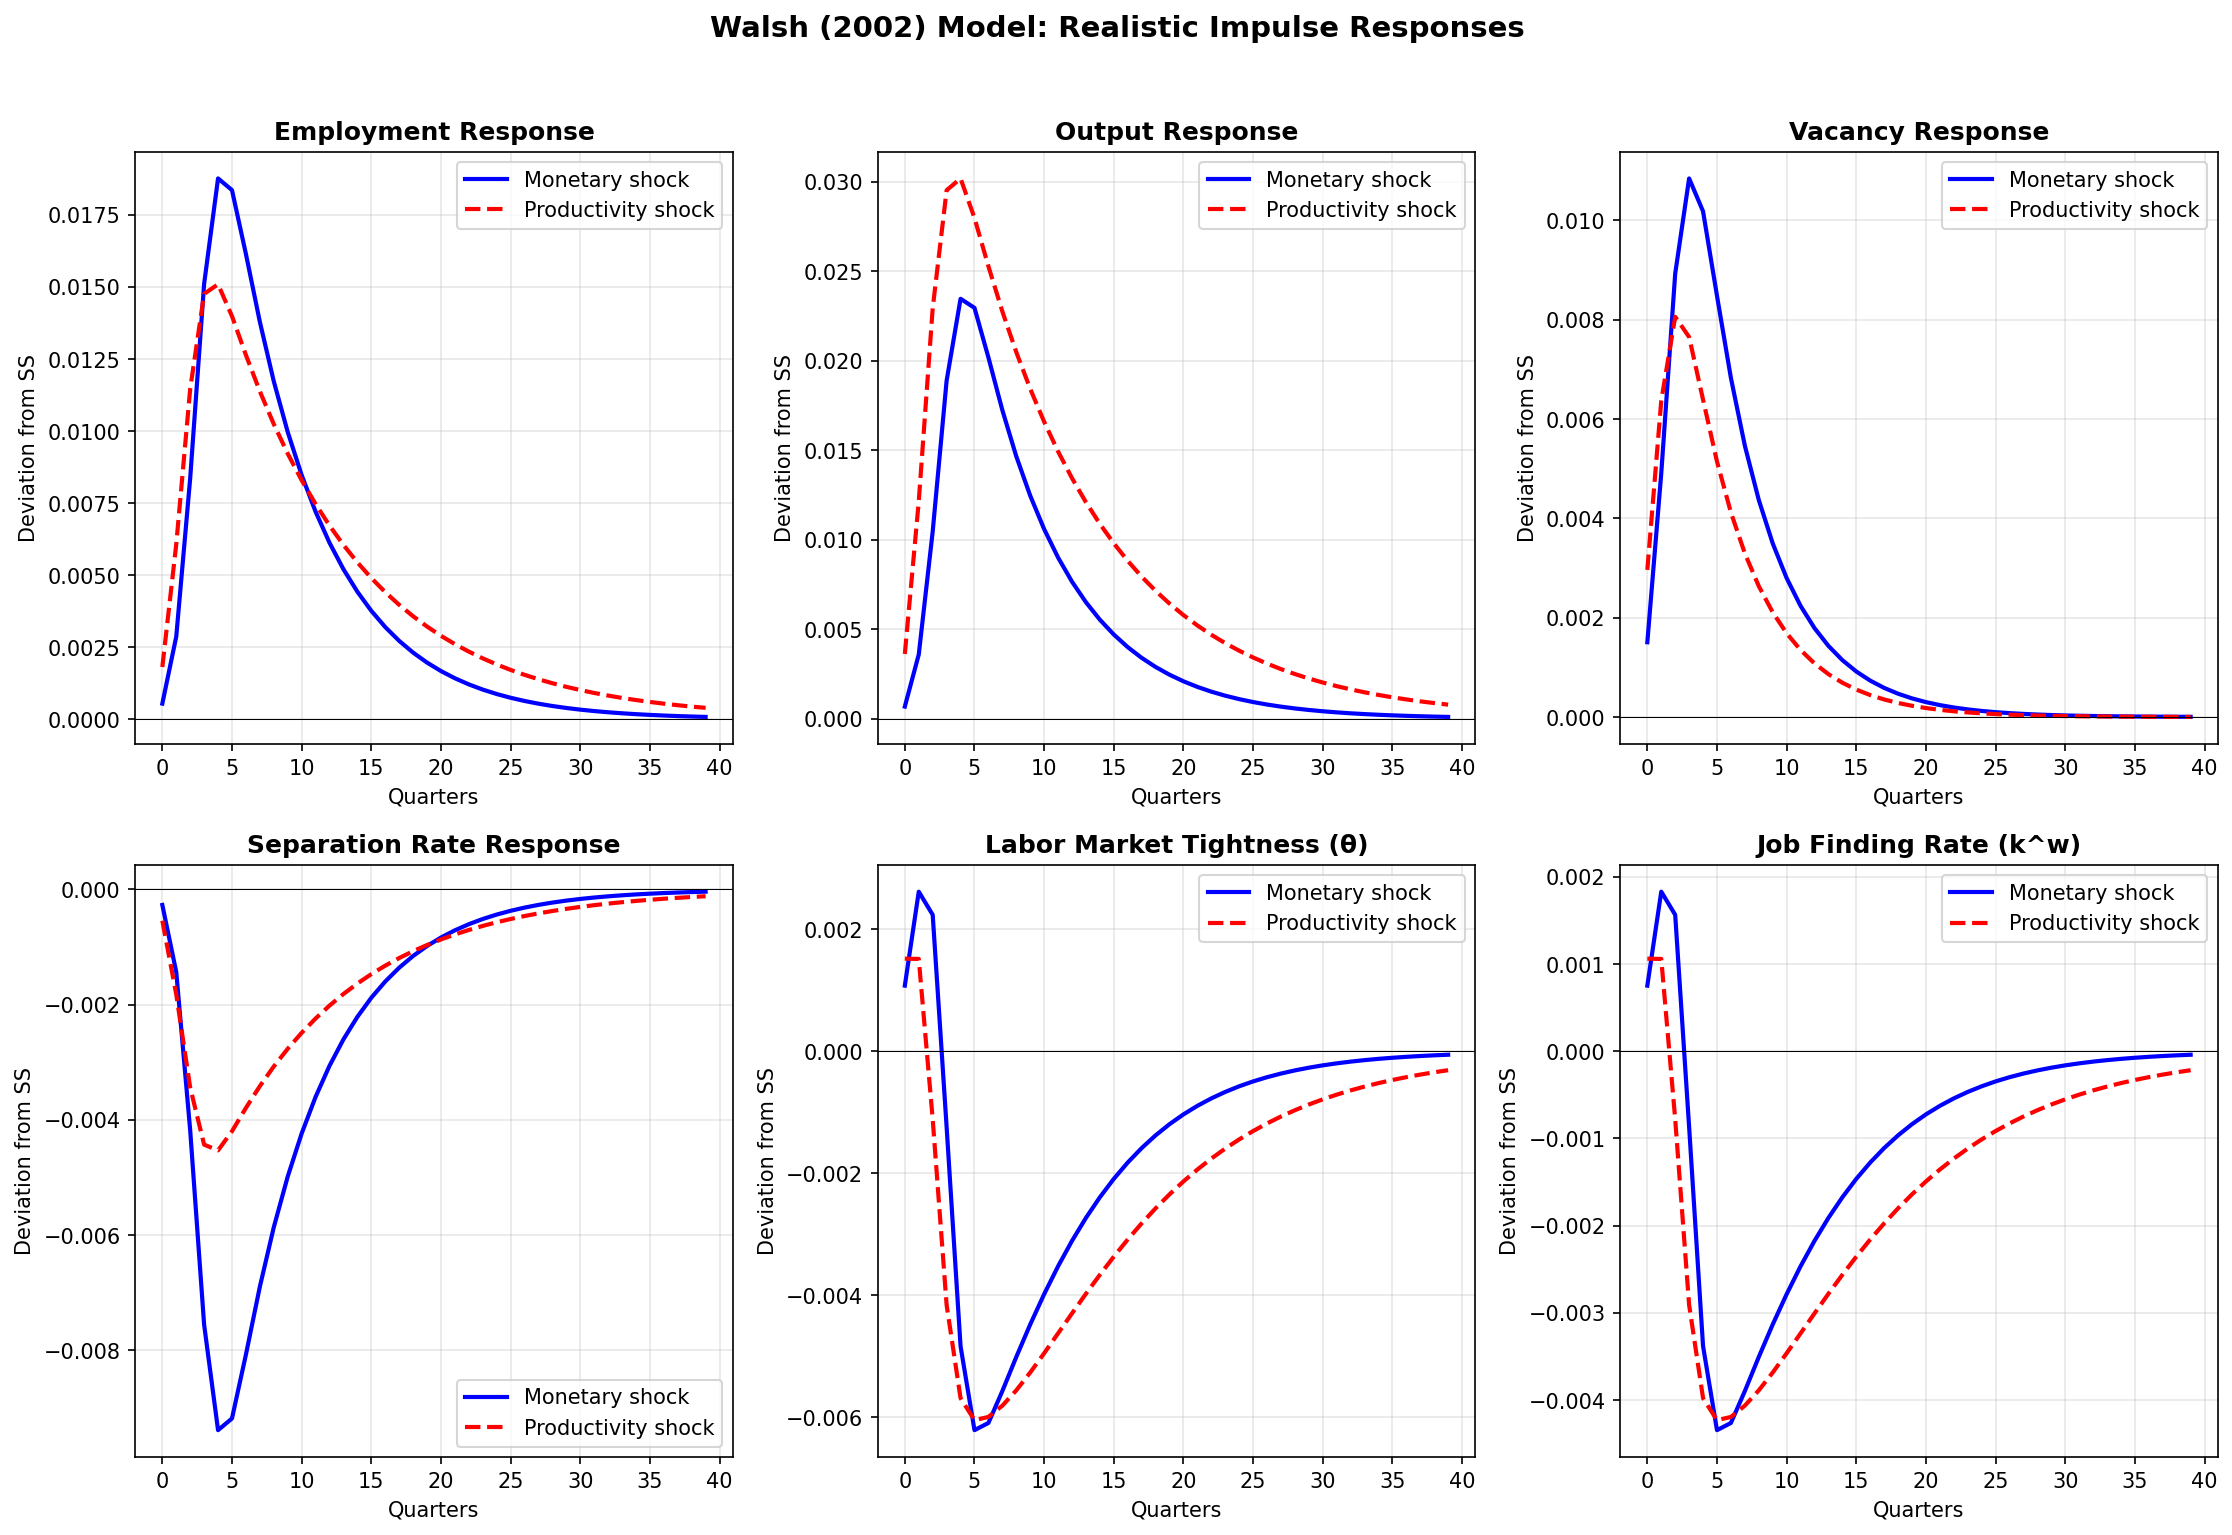

Values plotted in this chart, from the file beside it:
quarter, employment_monetary, employment_productivity, output_monetary, output_productivity, vacancies_monetary, vacancies_productivity, separation_monetary, separation_productivity, tightness_monetary, tightness_productivity, job_finding_monetary, job_finding_productivity
0, 0.0005376, 0.001807, 0.0006721, 0.003614, 0.001506, 0.002963, -0.0002688, -0.0005421, 0.001076, 0.001518, 0.0007531, 0.001062
1, 0.002867, 0.006071, 0.003583, 0.01214, 0.004909, 0.006371, -0.001433, -0.001821, 0.002616, 0.001514, 0.001831, 0.001059
2, 0.008363, 0.01146, 0.01045, 0.02293, 0.008927, 0.00806, -0.004182, -0.003439, 0.002237, -0.001112, 0.001566, -0.0007781
3, 0.01511, 0.01476, 0.01889, 0.02953, 0.01085, 0.007653, -0.007554, -0.004429, -0.001241, -0.004158, -0.0008688, -0.00291
4, 0.01877, 0.01509, 0.02346, 0.03019, 0.01018, 0.006391, -0.009384, -0.004528, -0.004833, -0.005684, -0.003383, -0.003979
5, 0.01836, 0.01399, 0.02295, 0.02797, 0.008482, 0.005146, -0.009182, -0.004196, -0.006208, -0.006044, -0.004346, -0.004231
6, 0.01615, 0.01264, 0.02018, 0.02528, 0.006827, 0.004119, -0.008073, -0.003791, -0.00609, -0.005992, -0.004263, -0.004194
7, 0.01379, 0.01138, 0.01724, 0.02276, 0.005464, 0.003295, -0.006895, -0.003413, -0.005568, -0.005807, -0.003898, -0.004065
8, 0.01173, 0.01024, 0.01466, 0.02048, 0.004371, 0.002636, -0.005863, -0.003072, -0.005009, -0.005556, -0.003507, -0.003889
9, 0.009967, 0.009216, 0.01246, 0.01843, 0.003497, 0.002109, -0.004984, -0.002765, -0.004477, -0.005264, -0.003134, -0.003685
10, 0.008472, 0.008294, 0.01059, 0.01659, 0.002798, 0.001687, -0.004236, -0.002488, -0.00398, -0.004948, -0.002786, -0.003464
11, 0.007201, 0.007465, 0.009002, 0.01493, 0.002238, 0.00135, -0.003601, -0.002239, -0.003523, -0.004622, -0.002466, -0.003236
12, 0.006121, 0.006718, 0.007651, 0.01344, 0.001791, 0.00108, -0.003061, -0.002016, -0.003106, -0.004295, -0.002174, -0.003007
13, 0.005203, 0.006047, 0.006504, 0.01209, 0.001432, 0.0008638, -0.002602, -0.001814, -0.00273, -0.003974, -0.001911, -0.002781
14, 0.004423, 0.005442, 0.005528, 0.01088, 0.001146, 0.000691, -0.002211, -0.001633, -0.002392, -0.003663, -0.001674, -0.002564
15, 0.003759, 0.004898, 0.004699, 0.009796, 0.0009168, 0.0005528, -0.00188, -0.001469, -0.002091, -0.003365, -0.001463, -0.002356
16, 0.003195, 0.004408, 0.003994, 0.008816, 0.0007334, 0.0004423, -0.001598, -0.001322, -0.001823, -0.003084, -0.001276, -0.002159
17, 0.002716, 0.003967, 0.003395, 0.007934, 0.0005867, 0.0003538, -0.001358, -0.00119, -0.001586, -0.00282, -0.00111, -0.001974
18, 0.002309, 0.00357, 0.002886, 0.007141, 0.0004694, 0.000283, -0.001154, -0.001071, -0.001377, -0.002573, -0.0009642, -0.001801
19, 0.001962, 0.003213, 0.002453, 0.006427, 0.0003755, 0.0002264, -0.0009812, -0.000964, -0.001194, -0.002344, -0.000836, -0.001641
20, 0.001668, 0.002892, 0.002085, 0.005784, 0.0003004, 0.0001811, -0.000834, -0.0008676, -0.001034, -0.002133, -0.0007238, -0.001493
21, 0.001418, 0.002603, 0.001772, 0.005206, 0.0002403, 0.0001449, -0.0007089, -0.0007809, -0.0008939, -0.001937, -0.0006257, -0.001356
22, 0.001205, 0.002343, 0.001506, 0.004685, 0.0001923, 0.0001159, -0.0006026, -0.0007028, -0.0007718, -0.001758, -0.0005403, -0.001231
23, 0.001024, 0.002108, 0.00128, 0.004217, 0.0001538, 9.274768873087643e-05, -0.0005122, -0.0006325, -0.0006657, -0.001594, -0.000466, -0.001116
24, 0.0008707, 0.001897, 0.001088, 0.003795, 0.000123, 7.419815098470115e-05, -0.0004353, -0.0005692, -0.0005735, -0.001444, -0.0004015, -0.001011
25, 0.0007401, 0.001708, 0.0009251, 0.003415, 9.84370865355505e-05, 5.935852078776092e-05, -0.00037, -0.0005123, -0.0004936, -0.001307, -0.0003455, -0.0009148
26, 0.0006291, 0.001537, 0.0007863, 0.003074, 7.87496692284404e-05, 4.748681663020874e-05, -0.0003145, -0.0004611, -0.0004245, -0.001182, -0.0002972, -0.0008275
27, 0.0005347, 0.001383, 0.0006684, 0.002767, 6.299973538275233e-05, 3.7989453304166995e-05, -0.0002674, -0.000415, -0.0003648, -0.001069, -0.0002553, -0.000748
28, 0.0004545, 0.001245, 0.0005681, 0.00249, 5.039978830620187e-05, 3.0391562643333597e-05, -0.0002273, -0.0003735, -0.0003132, -0.0009656, -0.0002192, -0.0006759
29, 0.0003863, 0.00112, 0.0004829, 0.002241, 4.0319830644961496e-05, 2.4313250114666878e-05, -0.0001932, -0.0003361, -0.0002687, -0.000872, -0.0001881, -0.0006104
30, 0.0003284, 0.001008, 0.0004105, 0.002017, 3.22558645159692e-05, 1.9450600091733505e-05, -0.0001642, -0.0003025, -0.0002304, -0.0007873, -0.0001613, -0.0005511
31, 0.0002791, 0.0009076, 0.0003489, 0.001815, 2.580469161277536e-05, 1.5560480073386806e-05, -0.0001396, -0.0002723, -0.0001975, -0.0007105, -0.0001382, -0.0004973
32, 0.0002373, 0.0008168, 0.0002966, 0.001634, 2.064375329022029e-05, 1.2448384058709445e-05, -0.0001186, -0.000245, -0.0001692, -0.000641, -0.0001184, -0.0004487
33, 0.0002017, 0.0007351, 0.0002521, 0.00147, 1.6515002632176232e-05, 9.958707246967556e-06, -0.0001008, -0.0002205, -0.0001448, -0.0005781, -0.0001014, -0.0004047
34, 0.0001714, 0.0006616, 0.0002143, 0.001323, 1.3212002105740986e-05, 7.966965797574046e-06, -8.570818843624928e-05, -0.0001985, -0.0001239, -0.0005213, -8.674476957458052e-05, -0.0003649
35, 0.0001457, 0.0005955, 0.0001821, 0.001191, 1.056960168459279e-05, 6.373572638059237e-06, -7.285196017081189e-05, -0.0001786, -0.000106, -0.00047, -7.419547421209436e-05, -0.000329
36, 0.0001238, 0.0005359, 0.0001548, 0.001072, 8.455681347674232e-06, 5.0988581104473896e-06, -6.19241661451901e-05, -0.0001608, -9.062298448462994e-05, -0.0004236, -6.343608913924096e-05, -0.0002965
37, 0.0001053, 0.0004823, 0.0001316, 0.0009646, 6.764545078139386e-06, 4.079086488357912e-06, -5.263554122341159e-05, -0.0001447, -7.745232087931916e-05, -0.0003818, -5.4216624615523404e-05, -0.0002672
38, 8.94804200797997e-05, 0.0004341, 0.0001119, 0.0008682, 5.4116360625115085e-06, 3.2632691906863296e-06, -4.474021003989985e-05, -0.0001302, -6.617270000132825e-05, -0.000344, -4.6320890000929776e-05, -0.0002408
39, 7.605835706782974e-05, 0.0003907, 9.507294633478716e-05, 0.0007814, 4.329308850009207e-06, 2.610615352549064e-06, -3.802917853391487e-05, -0.0001172, -5.651737680425459e-05, -0.0003099, -3.9562163762978206e-05, -0.000217
